Dataset: dataset (GitHub, stahiomar/Cat-Breed-Classification-using-CNN). Classes: orange cat, siamese cat, sphynx cat.

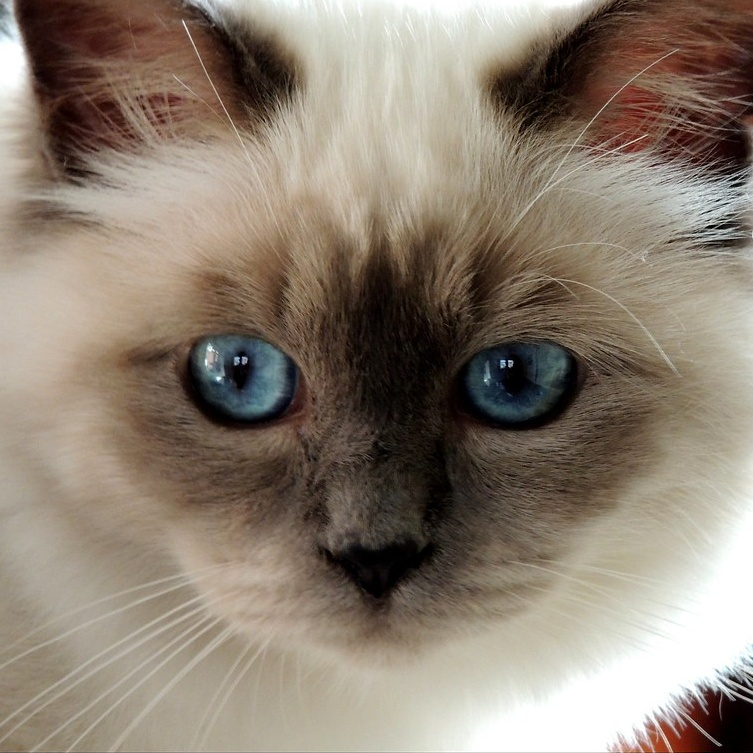
Label: siamese cat

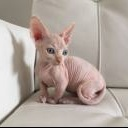
Label: sphynx cat

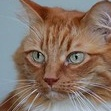
Label: orange cat

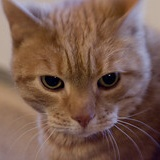
Label: orange cat

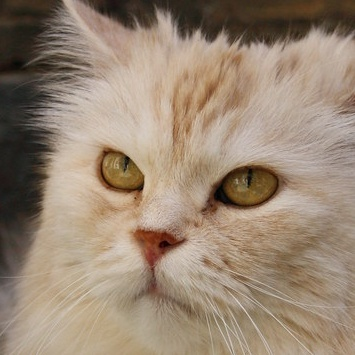
Label: orange cat

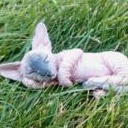
Label: sphynx cat
